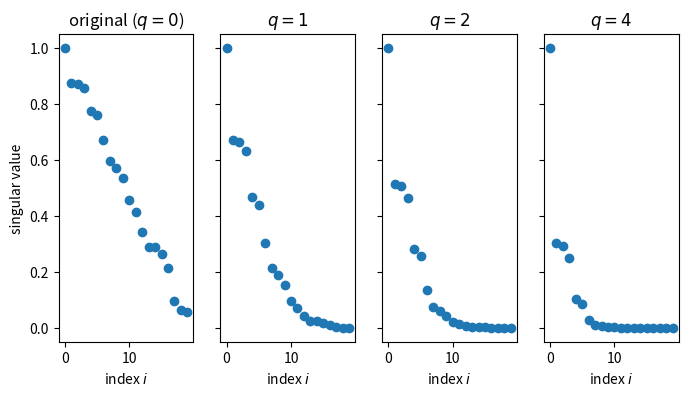

Python code for this plot:
import numpy as np
import matplotlib.pyplot as plt

d = 20
Λ = np.sort(np.linspace(0,.9,d) + 1e-1*np.random.rand(d))[::-1]
Λ[0] = 1


fig,axs = plt.subplots(1,4,figsize=(8,4),sharey=True)

qs = [1,2,4]
axs[0].plot(np.arange(d),Λ,ls='None',marker='o',label='original singular values')
axs[0].set_title('original ($q=0$)')
axs[0].set_xlabel('index $i$')

for i,q in enumerate(qs):
    ax = axs[i+1]

    ax.plot(np.arange(d),Λ**(2*q+1),ls='None',marker='o',label=r'$\sigma_i(A)^{2q+1}$')

    ax.set_title(f'$q={q}$')

    ax.set_xlabel('index $i$')

axs[0].set_ylabel('singular value')
plt.savefig('SI.svg')